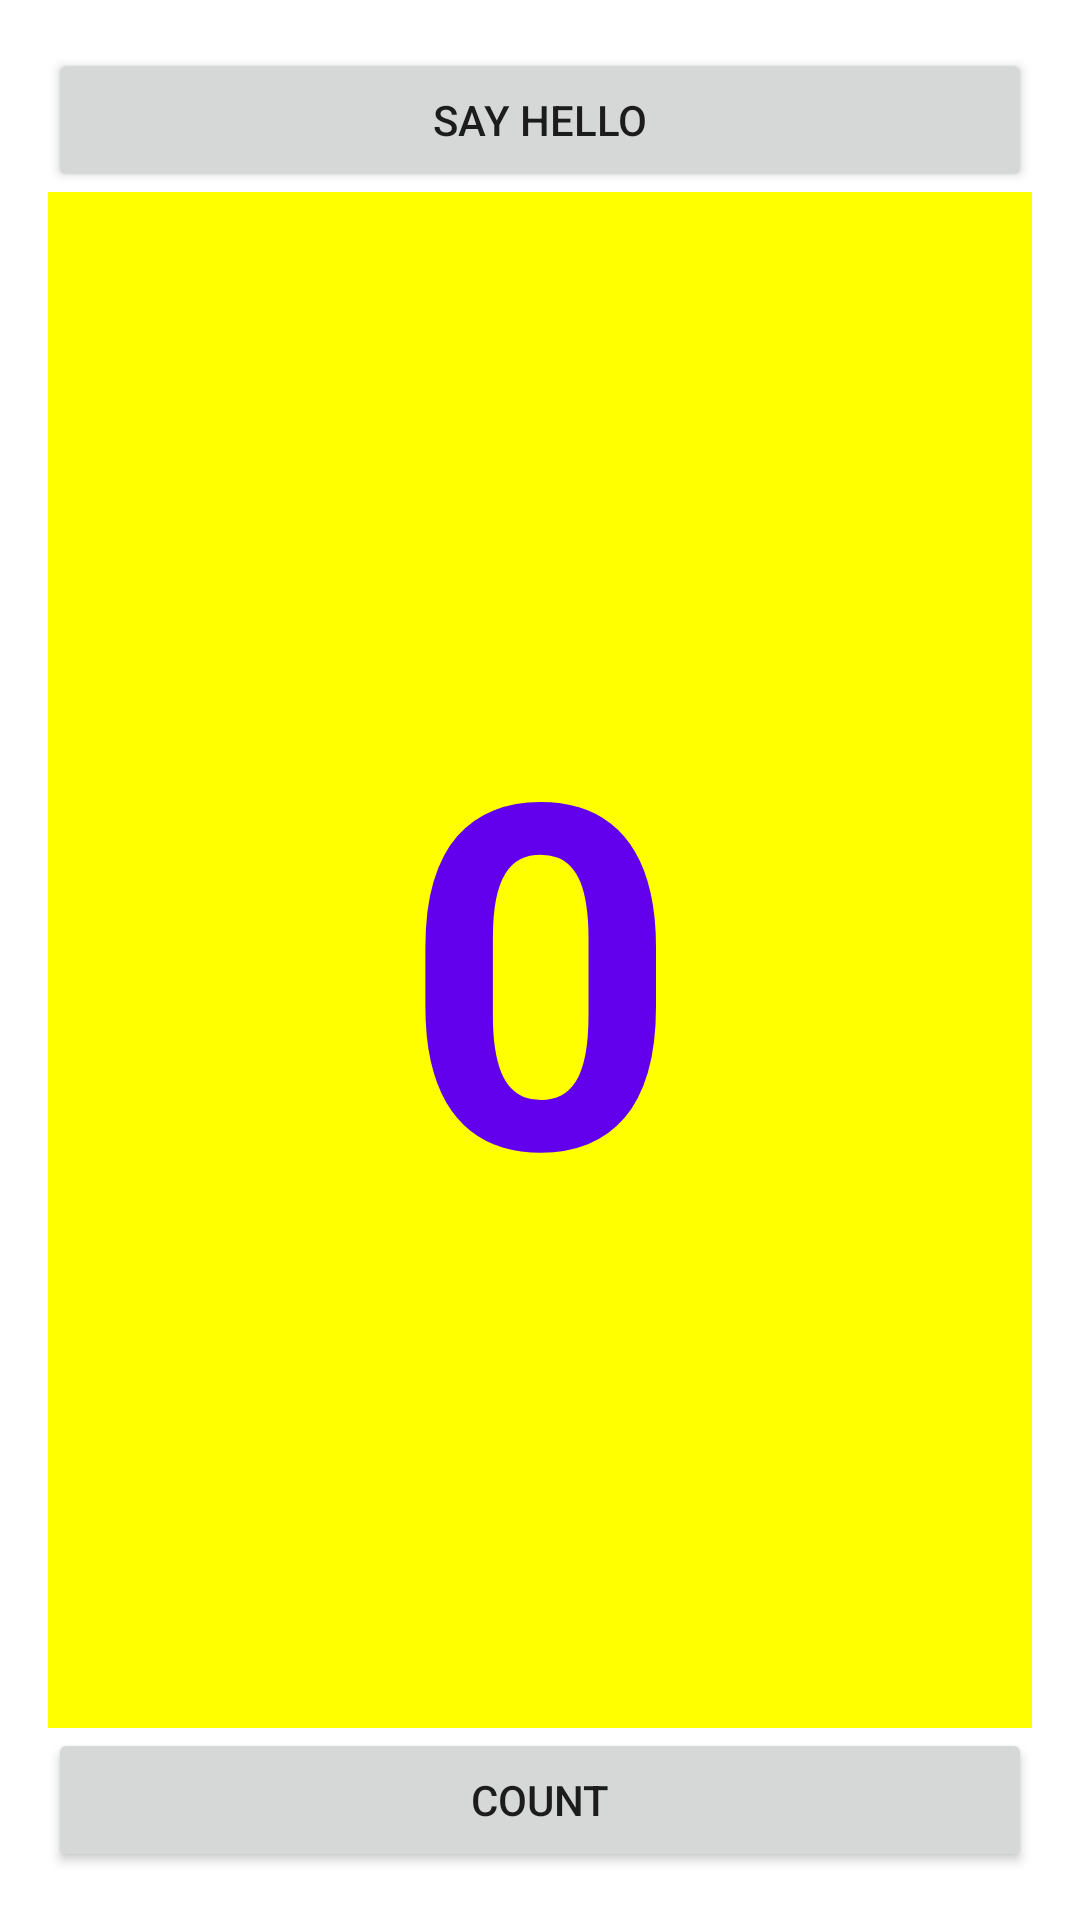

Android layout source for this screen:
<!-- AndroidManifest.xml: application theme Theme.AstonIntensive2 -->
<!-- res/layout/activity_main.xml -->
<?xml version="1.0" encoding="utf-8"?>
<androidx.constraintlayout.widget.ConstraintLayout xmlns:android="http://schemas.android.com/apk/res/android"
    xmlns:app="http://schemas.android.com/apk/res-auto"
    xmlns:tools="http://schemas.android.com/tools"
    android:layout_width="match_parent"
    android:layout_height="match_parent"
    tools:context=".MainActivity">

    <Button
        android:id="@+id/btn_say_hello"
        android:layout_width="0dp"
        android:layout_height="wrap_content"
        android:layout_marginStart="@dimen/margin_16"
        android:layout_marginTop="@dimen/margin_16"
        android:layout_marginEnd="@dimen/margin_16"
        android:text="@string/say_hello"
        app:layout_constraintEnd_toEndOf="parent"
        app:layout_constraintStart_toStartOf="parent"
        app:layout_constraintTop_toTopOf="parent" />

    <Button
        android:id="@+id/btn_count"
        android:layout_width="0dp"
        android:layout_height="wrap_content"
        android:layout_marginStart="@dimen/margin_16"
        android:layout_marginEnd="@dimen/margin_16"
        android:layout_marginBottom="@dimen/margin_16"
        android:text="@string/count"
        app:layout_constraintBottom_toBottomOf="parent"
        app:layout_constraintEnd_toEndOf="parent"
        app:layout_constraintStart_toStartOf="parent" />

    <TextView
        android:id="@+id/tv_count"
        android:layout_width="0dp"
        android:layout_height="0dp"
        android:layout_marginStart="@dimen/margin_16"
        android:layout_marginEnd="@dimen/margin_16"
        android:background="#FFFF00"
        android:text="@string/count_initial_value"
        android:textColor="@color/purple_500"
        android:gravity="center"
        android:textSize="160sp"
        android:textStyle="bold"
        app:layout_constraintBottom_toTopOf="@+id/btn_count"
        app:layout_constraintEnd_toEndOf="parent"
        app:layout_constraintStart_toStartOf="parent"
        app:layout_constraintTop_toBottomOf="@+id/btn_say_hello" />

</androidx.constraintlayout.widget.ConstraintLayout>
<!-- resources referenced by this layout -->
<resources>
  <dimen name="margin_16">16dp</dimen>
  <string name="count">count</string>
  <string name="count_initial_value">0</string>
  <string name="say_hello">say hello</string>
  <style name="Theme.AstonIntensive2" parent="Theme.MaterialComponents.DayNight.DarkActionBar">
          
          <item name="colorPrimary">@color/purple_500</item>
          <item name="colorPrimaryVariant">@color/purple_700</item>
          <item name="colorOnPrimary">@color/white</item>
          
          <item name="colorSecondary">@color/teal_200</item>
          <item name="colorSecondaryVariant">@color/teal_700</item>
          <item name="colorOnSecondary">@color/black</item>
          
          <item name="android:statusBarColor">?attr/colorPrimaryVariant</item>
          
      </style>
  <!-- not gathered from this repository: default colours our renderer supplied (Android Studio template values) -->
  <color name="purple_500">#FF6200EE</color>
  <color name="purple_700">#FF3700B3</color>
  <color name="teal_200">#FF03DAC5</color>
  <color name="teal_700">#FF018786</color>
  <color name="black">#FF000000</color>
  <color name="white">#FFFFFFFF</color>
</resources>
